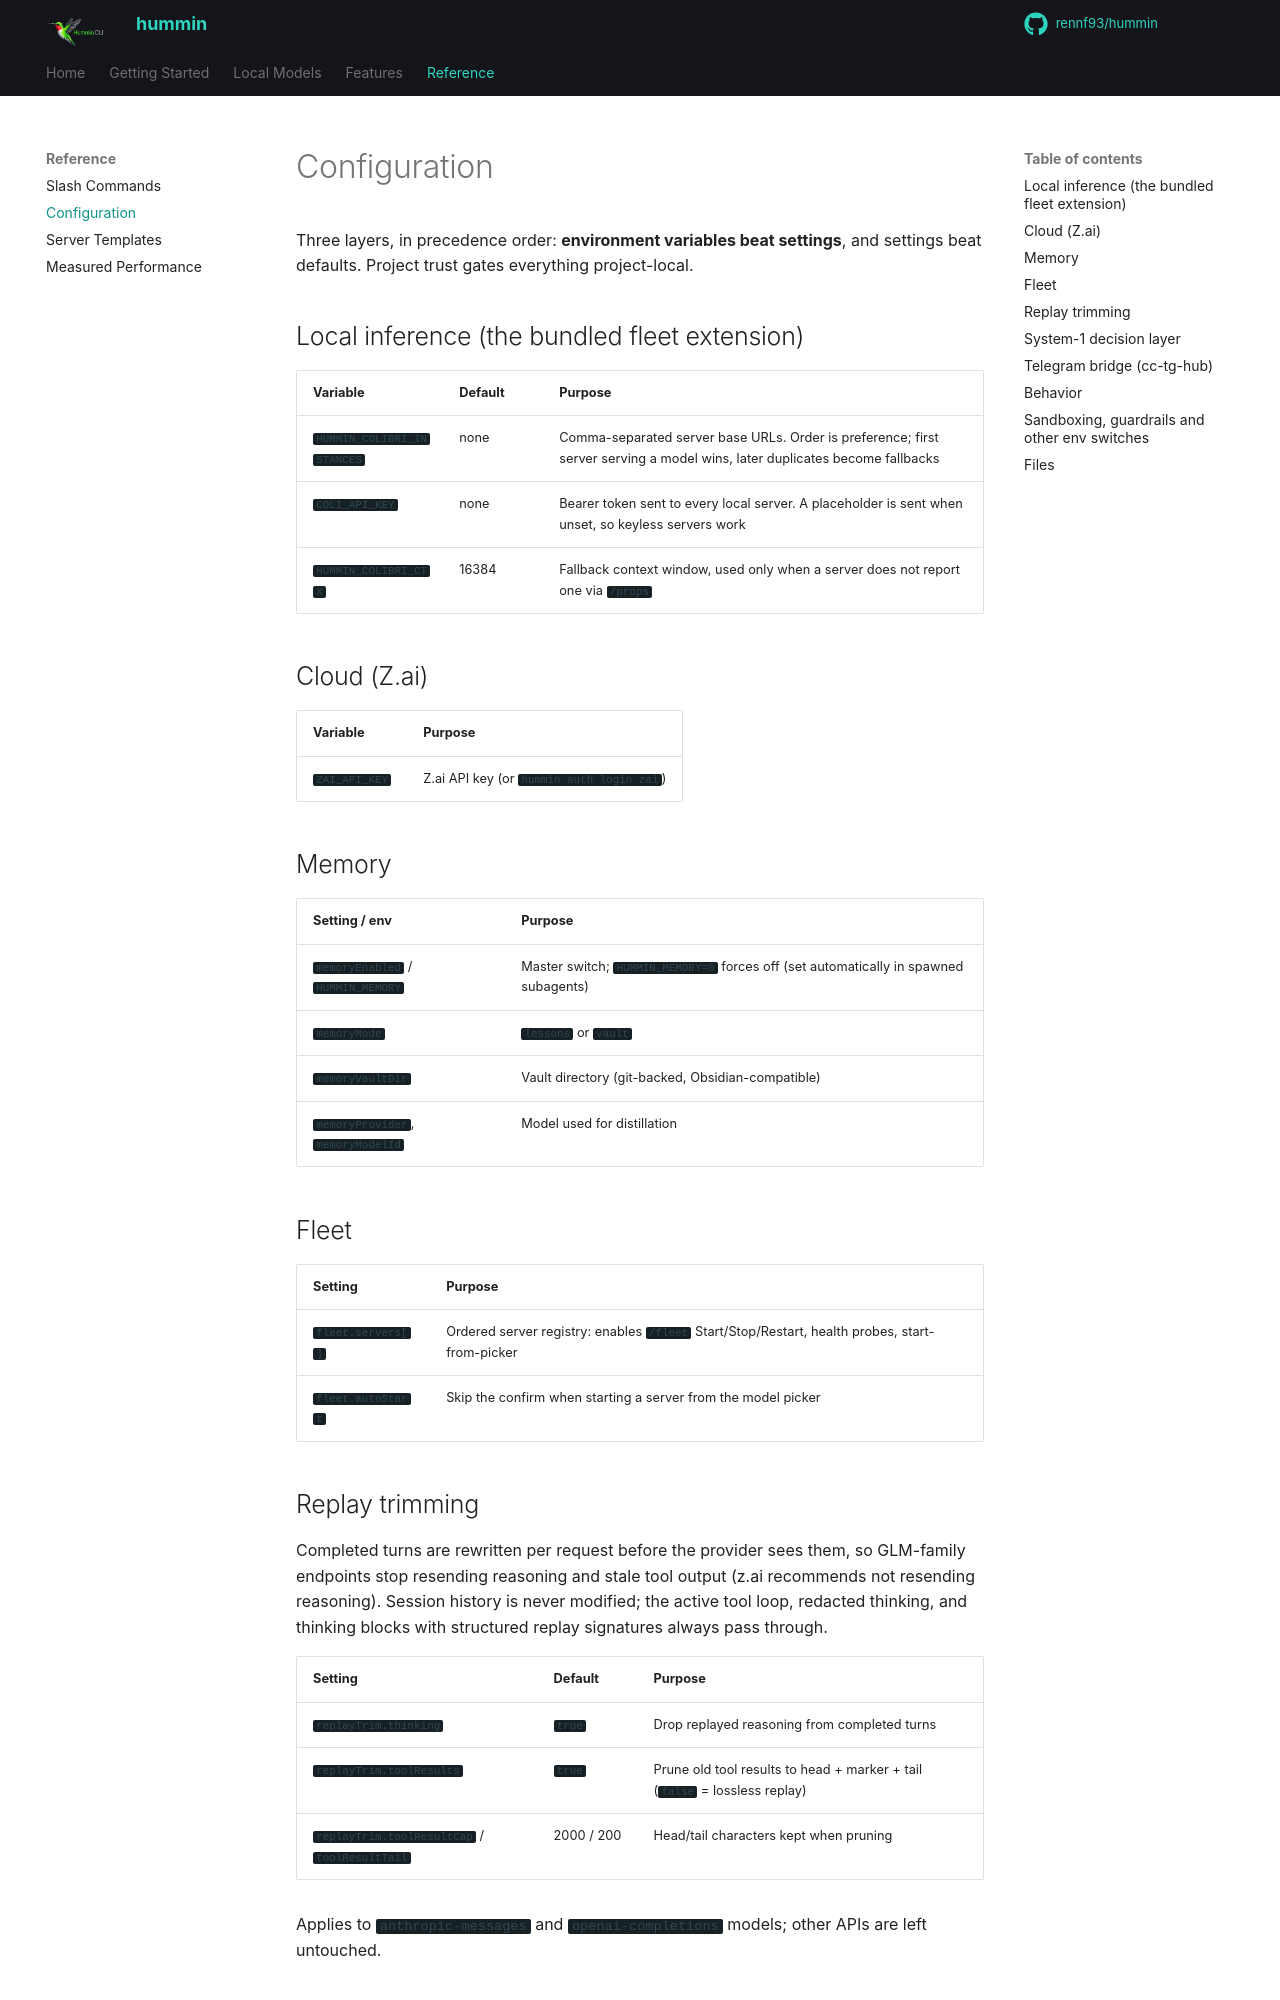

repository: rennf93/hummin · page: reference/configuration/index.html · generator: mkdocs

# Configuration

Three layers, in precedence order: **environment variables beat settings**, and settings beat defaults. Project trust gates everything project-local.

## Local inference (the bundled fleet extension)

| Variable | Default | Purpose |
|---|---|---|
| `HUMMIN_COLIBRI_INSTANCES` | none | Comma-separated server base URLs. Order is preference; first server serving a model wins, later duplicates become fallbacks |
| `COLI_API_KEY` | none | Bearer token sent to every local server. A placeholder is sent when unset, so keyless servers work |
| `HUMMIN_COLIBRI_CTX` | 16384 | Fallback context window, used only when a server does not report one via `/props` |

## Cloud (Z.ai)

| Variable | Purpose |
|---|---|
| `ZAI_API_KEY` | Z.ai API key (or `hummin auth login zai`) |

## Memory

| Setting / env | Purpose |
|---|---|
| `memoryEnabled` / `HUMMIN_MEMORY` | Master switch; `HUMMIN_MEMORY=0` forces off (set automatically in spawned subagents) |
| `memoryMode` | `lessons` or `vault` |
| `memoryVaultDir` | Vault directory (git-backed, Obsidian-compatible) |
| `memoryProvider`, `memoryModelId` | Model used for distillation |

## Fleet

| Setting | Purpose |
|---|---|
| `fleet.servers[]` | Ordered server registry: enables `/fleet` Start/Stop/Restart, health probes, start-from-picker |
| `fleet.autoStart` | Skip the confirm when starting a server from the model picker |

## Replay trimming

Completed turns are rewritten per request before the provider sees them, so GLM-family endpoints stop resending reasoning and stale tool output (z.ai recommends not resending reasoning). Session history is never modified; the active tool loop, redacted thinking, and thinking blocks with structured replay signatures always pass through.

| Setting | Default | Purpose |
|---|---|---|
| `replayTrim.thinking` | `true` | Drop replayed reasoning from completed turns |
| `replayTrim.toolResults` | `true` | Prune old tool results to head + marker + tail (`false` = lossless replay) |
| `replayTrim.toolResultCap` / `toolResultTail` | 2000 / 200 | Head/tail characters kept when pruning |

Applies to `anthropic-messages` and `openai-completions` models; other APIs are left untouched.
